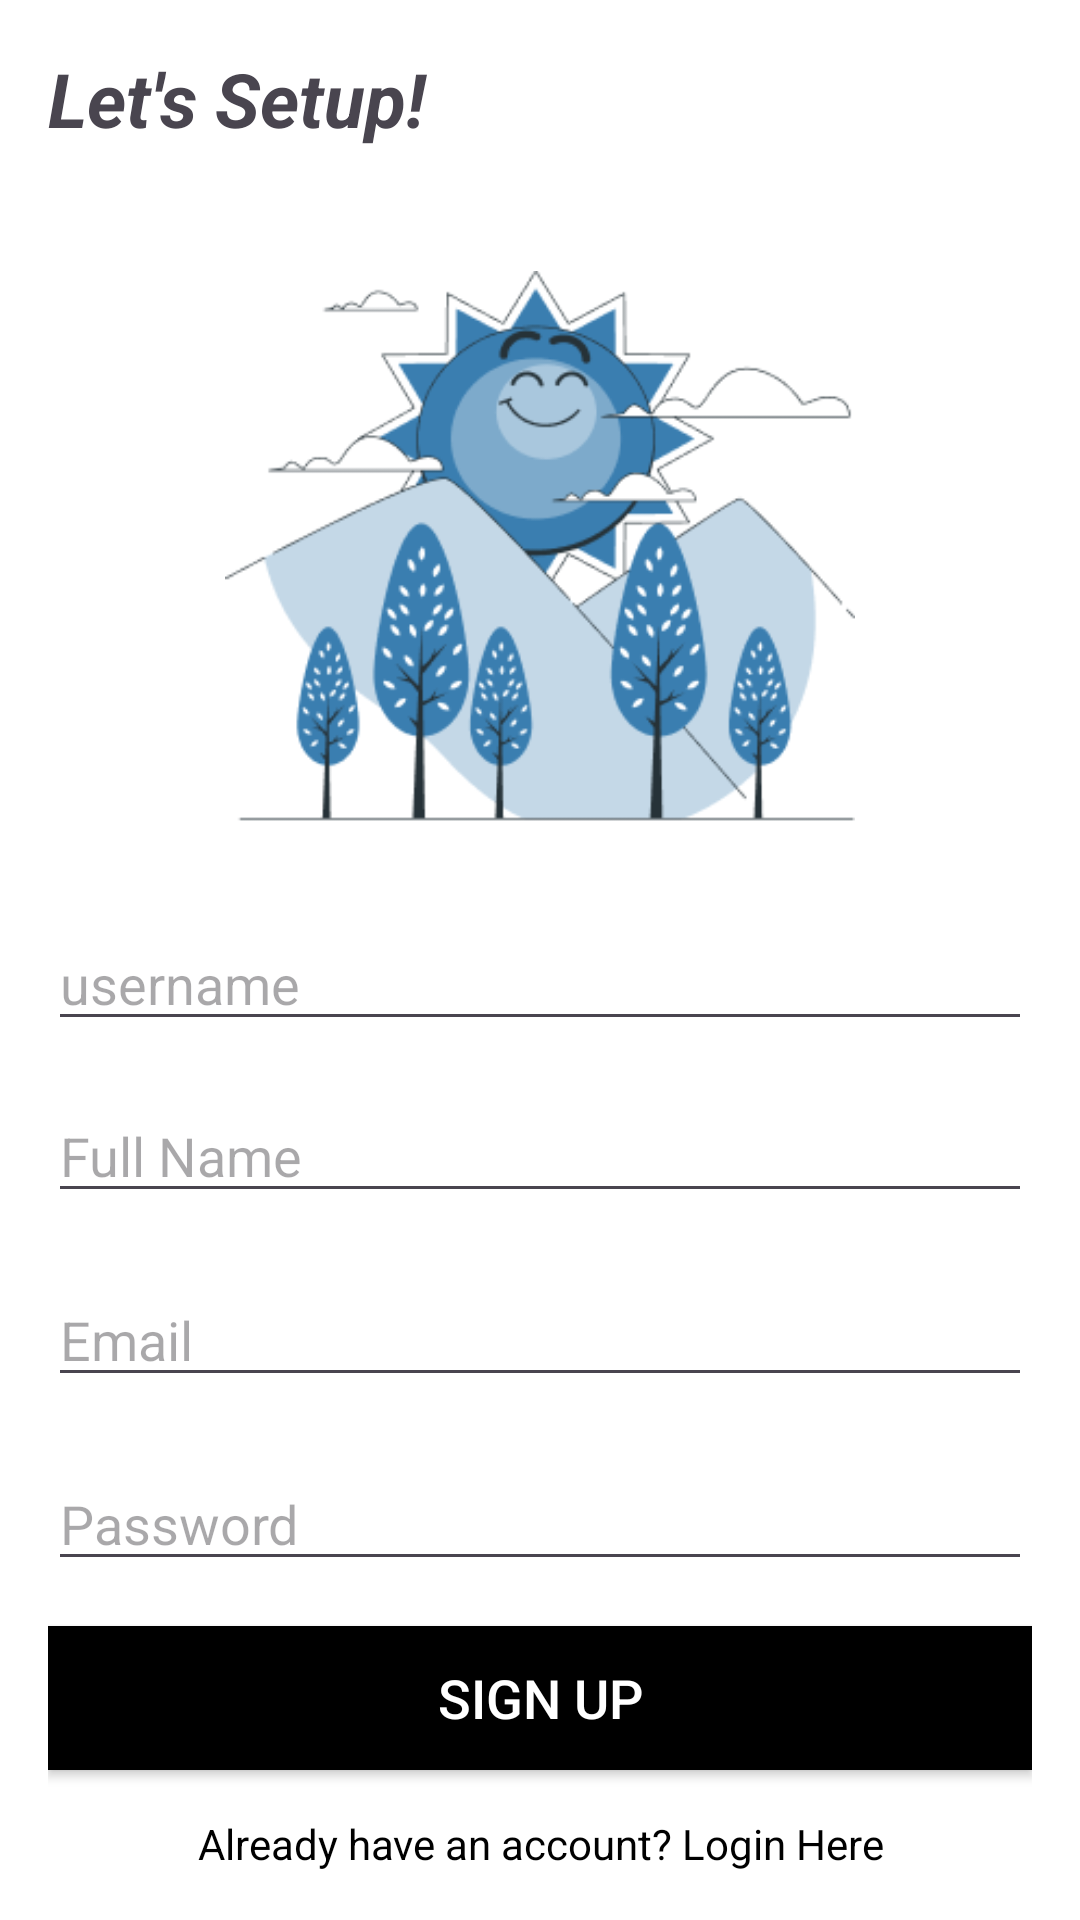

This screen was rendered from an Android layout file. Write that file and the resources it references.
<!-- AndroidManifest.xml: application theme Theme.Growgh -->
<!-- res/layout/activity_sign_up.xml -->
<?xml version="1.0" encoding="utf-8"?>
<androidx.constraintlayout.widget.ConstraintLayout
    xmlns:android="http://schemas.android.com/apk/res/android"
    xmlns:app="http://schemas.android.com/apk/res-auto"
    xmlns:tools="http://schemas.android.com/tools"
    android:layout_width="match_parent"
    android:layout_height="match_parent"
    android:orientation="vertical"
    android:padding="16dp"
    android:background="@android:color/white"
    tools:context=".Activities.LoginActivity">
    <TextView
        android:layout_width="match_parent"
        android:layout_height="wrap_content"
        app:layout_constraintStart_toStartOf="parent"
        android:textStyle="bold|italic"
        android:text="Let's Setup!"
        android:textSize="25sp"
        app:layout_constraintTop_toTopOf="parent"
        android:id="@+id/txtSetup"/>

    <ImageView
        android:id="@+id/imgLogo"
        android:layout_width="210dp"
        android:layout_height="210dp"
        android:layout_gravity="center"
        android:contentDescription="applogo"
        android:layout_marginTop="30dp"
        android:src="@drawable/happy_sun"
        app:layout_constraintEnd_toEndOf="parent"
        app:layout_constraintStart_toStartOf="parent"
        app:layout_constraintTop_toBottomOf="@id/txtSetup" />
    <EditText
        android:id="@+id/usernameEditText"
        android:layout_width="match_parent"
        android:layout_height="wrap_content"
        android:layout_marginTop="16dp"
        android:backgroundTint="@color/common_google_signin_btn_text_light"
        android:hint="username"
        android:inputType="text"
        app:layout_constraintTop_toBottomOf="@id/imgLogo"
        tools:layout_editor_absoluteX="16dp" />

    <EditText
        android:id="@+id/fullNameEditText"
        android:layout_width="match_parent"
        android:layout_height="wrap_content"
        android:layout_marginTop="16dp"
        android:backgroundTint="@color/common_google_signin_btn_text_light"
        android:hint="Full Name"
        android:inputType="textPersonName"
        app:layout_constraintTop_toBottomOf="@id/usernameEditText"
        tools:layout_editor_absoluteX="16dp" />

    <EditText
        android:id="@+id/emailEditText"
        android:layout_width="match_parent"
        android:layout_height="wrap_content"
        android:layout_marginTop="20dp"
        android:hint="Email"
        android:inputType="textEmailAddress"
        android:backgroundTint="@color/common_google_signin_btn_text_light"
        app:layout_constraintTop_toBottomOf="@id/fullNameEditText"/>
    <EditText
        android:id="@+id/passwordEditText"
        android:layout_width="match_parent"
        android:layout_height="wrap_content"
        android:layout_marginTop="20dp"
        android:hint="Password"
        android:inputType="textPassword"
        android:backgroundTint="@color/common_google_signin_btn_text_light"
        app:layout_constraintTop_toBottomOf="@id/emailEditText"/>
    <ProgressBar
        android:layout_width="wrap_content"
        android:layout_height="wrap_content"
        android:id="@+id/progressBar"
        app:layout_constraintTop_toBottomOf="@id/btnSetup"
        app:layout_constraintStart_toStartOf="parent"
        android:visibility="gone"
        app:layout_constraintEnd_toEndOf="parent"/>
    <Button
        android:id="@+id/btnSetup"
        android:layout_width="match_parent"
        android:layout_height="wrap_content"
        android:background="@color/black"
        android:textSize="18sp"
        android:text="Sign Up"
        android:textColor="@android:color/white"

        app:layout_constraintBottom_toTopOf="@+id/txtLogin"
        app:layout_constraintTop_toBottomOf="@+id/passwordEditText"
        tools:layout_editor_absoluteX="16dp" />



    <TextView
        android:layout_width="match_parent"
        app:layout_constraintBottom_toBottomOf="parent"
        android:layout_height="wrap_content"
        android:gravity="center"
        android:id="@+id/txtLogin"
        android:textColor="@color/black"
        android:text="Already have an account? Login Here"/>

</androidx.constraintlayout.widget.ConstraintLayout>
<!-- resources referenced by this layout -->
<resources>
  <!-- drawable happy_sun: png bitmap (drawable, 28307 bytes) -->
  <style name="Theme.Growgh" parent="Base.Theme.Growgh" />
  <style name="Base.Theme.Growgh" parent="Theme.Material3.DayNight.NoActionBar">
          
           <item name="colorPrimary">#12599F</item>
          <item name="colorPrimaryVariant">#12599F</item>
          <item name="android:statusBarColor">#4D7DAC</item>
      </style>
  <!-- not gathered from this repository: default colours our renderer supplied (Android Studio template values) -->
  <color name="black">#FF000000</color>
</resources>
